Run: headless pygame with SDL's dummy video driver; simulated clock (each Clock.tick advances the game by its frame time, no real sleeping); random seed 0; keys injected as events and as key.get_pressed() state; mouse plan: one left click at the window centre at the start of phase 2, then a move to the lower-right quarter at the start of phase 3.
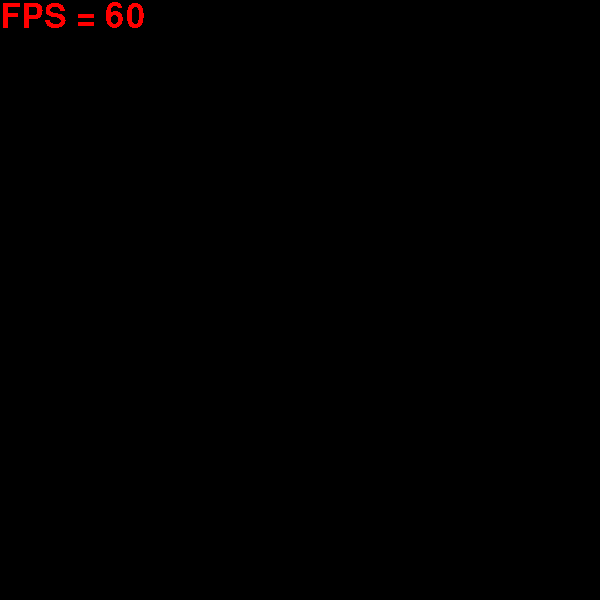
Frame 1 of 4 · flips 1–60 · no input
Frame 2 of 4 · flips 61–180 · clicked the window centre · tapped SPACE, RETURN · held RIGHT (→), D · screen unchanged from frame 1, image omitted
Frame 3 of 4 · flips 181–300 · moved the mouse to the lower-right quarter · held DOWN (↓), S · screen unchanged from frame 2, image omitted
Frame 4 of 4 · flips 301–420 · held LEFT (←), A, UP (↑), W · screen unchanged from frame 3, image omitted

The pygame program that drew these frames:

import pygame
import random

pygame.init()

      
    
class gameScene:
    def update(self):
        pass

    def paint(self,surface):
        surface.fill( (0,0,0) )

class gameObj:
    xy = [0,0]
    xySpeed = [0,0]
    rect = pygame.Rect(0,0,0,0)
    def update(self):
        pass

    def paint(self,surface):
        pass


class window:
    font = pygame.font.Font(None,50)
    clock = pygame.time.Clock()
    clockSpeed = 60
    fps = 0
    loop = True
    focus = True
    mouseXY =  [0,0]
    mouseButton3 = 0
    mouseWheel  = 0
    display = pygame.display.set_mode((600,600))
    events = pygame.event.get()


    scene = gameScene()


    def update():
        window.clock.tick(window.clockSpeed)
        window.fps = int(window.clock.get_fps())
        window.mouseWheel   = 0
        window.mouseButton3 = 0
        window.mouseXY = pygame.mouse.get_pos()
        window.focus = pygame.key.get_focused()
        window.events = pygame.event.get()

        for e in window.events:
            if e.type == pygame.QUIT:
                window.loop = False
            if e.type == pygame.MOUSEBUTTONDOWN:
                if e.button == 4:
                    window.mouseWheel += 1
                if e.button == 5:
                    window.mouseWheel -= 1
                if e.button == 3:
                    window.mouseButton3 = 1


        if window.focus:
            window.scene.update()

    def paint():
        if window.focus:
            window.scene.paint(window.display)

        window.display.blit(
            window.font.render("FPS = {0}".format(window.fps),0,(255,0,0),None),
            (0,0)
            )
        pygame.display.flip()


class bubble(gameObj):
    def __init__(self,x,y,Size):
        self.size = Size 
        self.xy = [x,y]
        Dir = [1,-1]
        self.xySpeed = [ random.randint(1,5) * Dir[random.randint(0,1)] , random.randint(1,5) * Dir[random.randint(0,1)] ] 
        self.rect = pygame.Rect(
            x - Size/2,
            y - Size/2,
            Size,
            Size
            )

        self.colour = [ random.randint(0,255), random.randint(0,255), random.randint(0,255)]

    def update(self):
        self.rect = self.rect.move( self.xySpeed[0],self.xySpeed[1] )
        self.xy = self.rect.center

    def paint(self,surface):
        pygame.draw.circle(surface,self.colour,self.xy, self.size,0)

class mainScene(gameScene):
    overlaySurface = pygame.Surface( (window.display.get_width() ,window.display.get_height()), pygame.HWSURFACE )
    overlaySurface.set_colorkey( (0,255,0) )
    bubbles = []

    viewSize = 100
    for i in range(0,50):
        width = window.display.get_width()
        height = window.display.get_height()
        bubbles.append(bubble( random.randint(0,width), random.randint(0,height), random.randint(50,100) ) )

    def update(self):
        self.viewSize += window.mouseWheel * 10
        if self.viewSize < 0 : self.viewSize = 0
        if window.mouseButton3:
            self.viewSize = 100
        for b in self.bubbles:
            b.update()
            if b.rect.left < 0:
                b.rect = pygame.Rect(
                    0,
                    b.rect.top,
                    b.rect.width,
                    b.rect.height
                    )
                b.xySpeed[0] = b.xySpeed[0] * -1
            if b.rect.right > window.display.get_width():
                b.rect = pygame.Rect(
                    window.display.get_width() - b.rect.width,
                    b.rect.top,
                    b.rect.width,
                    b.rect.height
                    )
                b.xySpeed[0] = b.xySpeed[0] * -1
            if b.rect.top < 0:
                b.rect = pygame.Rect(
                    b.rect.left,
                    0,
                    b.rect.width,
                    b.rect.height
                    )
                b.xySpeed[1] = b.xySpeed[1] * -1
            if b.rect.bottom > window.display.get_height():
                b.rect = pygame.Rect(
                    b.rect.left,
                    window.display.get_height() - b.rect.height,
                    b.rect.width,
                    b.rect.height
                    )
                b.xySpeed[1] = b.xySpeed[1] * -1

    def paint(self,surface):
        surface.fill( (255,255,255) )

        for b in self.bubbles:
            b.paint(surface)
            
        self.overlaySurface.fill( (0,0,0) )
        pygame.draw.circle(self.overlaySurface,( (0,255,0) ),window.mouseXY,self.viewSize,0)                                
        surface.blit( self.overlaySurface, (0,0) )
            
window.scene = mainScene()
while (window.loop):
    window.update()
    window.paint()



pygame.quit()
